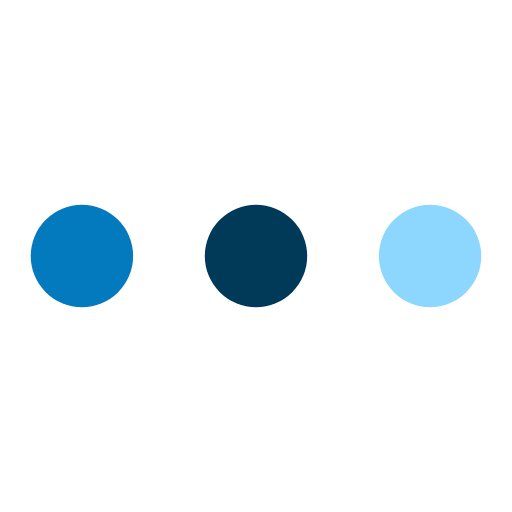
t = 0.00 s
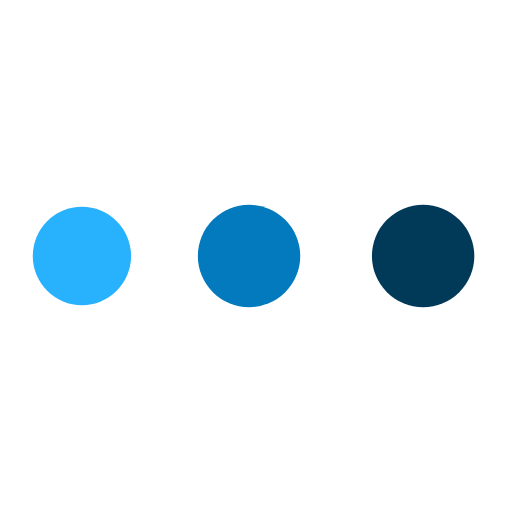
t = 0.48 s
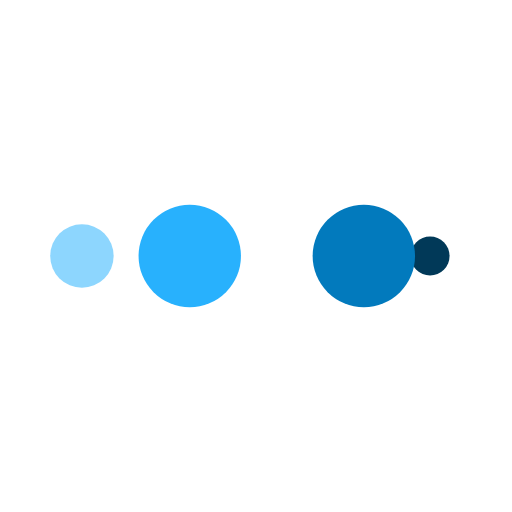
t = 0.80 s
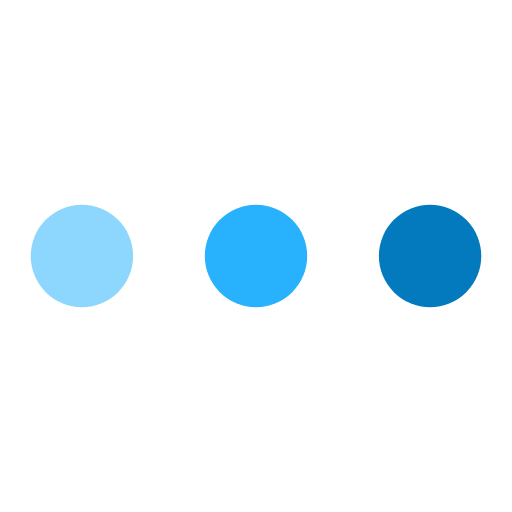
t = 1.28 s
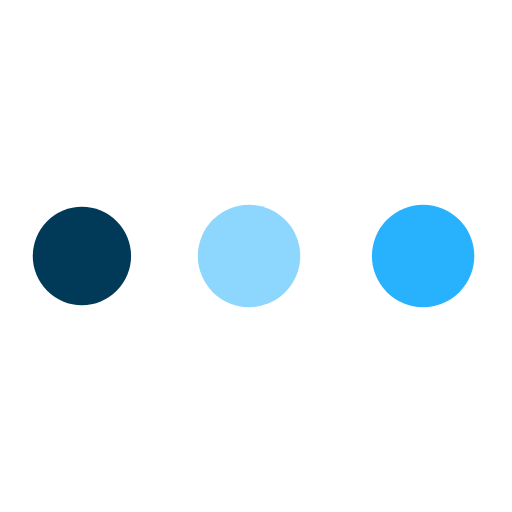
t = 1.76 s
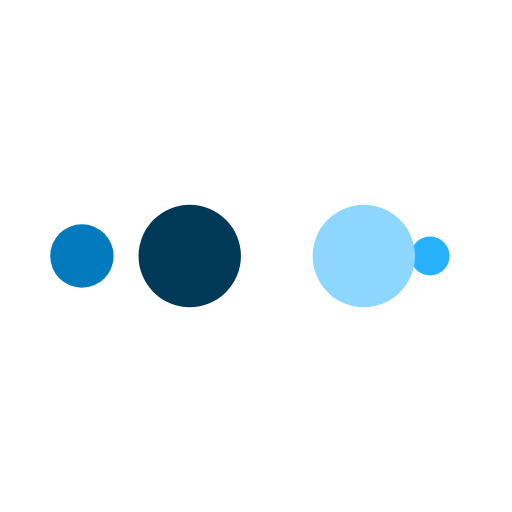
t = 2.08 s

The animated SVG that drew these frames (rendered in a browser with its animation timeline set to each time). Animation: 10 SMIL elements (animate=10); one cycle of 2.56 s, repeats indefinitely.

<?xml version="1.0" encoding="utf-8"?>
<svg xmlns="http://www.w3.org/2000/svg" xmlns:xlink="http://www.w3.org/1999/xlink" style="margin: auto; background: rgba(0, 0, 0, 0) none repeat scroll 0% 0%; display: block; shape-rendering: auto;" width="150px" height="150px" viewBox="0 0 100 100" preserveAspectRatio="xMidYMid">
<circle cx="84" cy="50" r="10" fill="#8dd6fe">
    <animate attributeName="r" repeatCount="indefinite" dur="0.641025641025641s" calcMode="spline" keyTimes="0;1" values="10;0" keySplines="0 0.5 0.5 1" begin="0s"></animate>
    <animate attributeName="fill" repeatCount="indefinite" dur="2.564102564102564s" calcMode="discrete" keyTimes="0;0.25;0.5;0.75;1" values="#8dd6fe;#013958;#027abd;#28b1fd;#8dd6fe" begin="0s"></animate>
</circle><circle cx="16" cy="50" r="10" fill="#8dd6fe">
  <animate attributeName="r" repeatCount="indefinite" dur="2.564102564102564s" calcMode="spline" keyTimes="0;0.25;0.5;0.75;1" values="0;0;10;10;10" keySplines="0 0.5 0.5 1;0 0.5 0.5 1;0 0.5 0.5 1;0 0.5 0.5 1" begin="0s"></animate>
  <animate attributeName="cx" repeatCount="indefinite" dur="2.564102564102564s" calcMode="spline" keyTimes="0;0.25;0.5;0.75;1" values="16;16;16;50;84" keySplines="0 0.5 0.5 1;0 0.5 0.5 1;0 0.5 0.5 1;0 0.5 0.5 1" begin="0s"></animate>
</circle><circle cx="50" cy="50" r="10" fill="#28b1fd">
  <animate attributeName="r" repeatCount="indefinite" dur="2.564102564102564s" calcMode="spline" keyTimes="0;0.25;0.5;0.75;1" values="0;0;10;10;10" keySplines="0 0.5 0.5 1;0 0.5 0.5 1;0 0.5 0.5 1;0 0.5 0.5 1" begin="-0.641025641025641s"></animate>
  <animate attributeName="cx" repeatCount="indefinite" dur="2.564102564102564s" calcMode="spline" keyTimes="0;0.25;0.5;0.75;1" values="16;16;16;50;84" keySplines="0 0.5 0.5 1;0 0.5 0.5 1;0 0.5 0.5 1;0 0.5 0.5 1" begin="-0.641025641025641s"></animate>
</circle><circle cx="84" cy="50" r="10" fill="#027abd">
  <animate attributeName="r" repeatCount="indefinite" dur="2.564102564102564s" calcMode="spline" keyTimes="0;0.25;0.5;0.75;1" values="0;0;10;10;10" keySplines="0 0.5 0.5 1;0 0.5 0.5 1;0 0.5 0.5 1;0 0.5 0.5 1" begin="-1.282051282051282s"></animate>
  <animate attributeName="cx" repeatCount="indefinite" dur="2.564102564102564s" calcMode="spline" keyTimes="0;0.25;0.5;0.75;1" values="16;16;16;50;84" keySplines="0 0.5 0.5 1;0 0.5 0.5 1;0 0.5 0.5 1;0 0.5 0.5 1" begin="-1.282051282051282s"></animate>
</circle><circle cx="16" cy="50" r="10" fill="#013958">
  <animate attributeName="r" repeatCount="indefinite" dur="2.564102564102564s" calcMode="spline" keyTimes="0;0.25;0.5;0.75;1" values="0;0;10;10;10" keySplines="0 0.5 0.5 1;0 0.5 0.5 1;0 0.5 0.5 1;0 0.5 0.5 1" begin="-1.923076923076923s"></animate>
  <animate attributeName="cx" repeatCount="indefinite" dur="2.564102564102564s" calcMode="spline" keyTimes="0;0.25;0.5;0.75;1" values="16;16;16;50;84" keySplines="0 0.5 0.5 1;0 0.5 0.5 1;0 0.5 0.5 1;0 0.5 0.5 1" begin="-1.923076923076923s"></animate>
</circle>
<!-- [ldio] generated by https://loading.io/ --></svg>